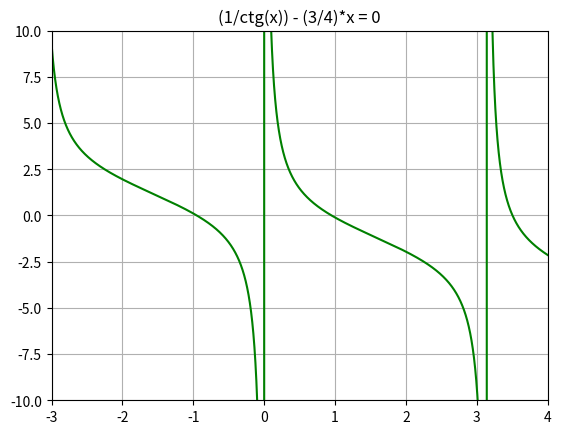

Source code (Python): (Note: this script raises an exception after producing the figure.)
import math
import random
from scipy import optimize
import numpy as np
import matplotlib.pyplot as plt


def display_plot():
    x = np.arange(-10, 10, 1e-5)  # an array of arguments from -10 to 10 with step 10e-5
    func = (1.0 / np.tan(x)) - ((3.0 * x) / 4.0)
    plt.plot(x, func, 'g')  # set curves and it's plot color
    plt.title('(1/ctg(x)) - (3/4)*x = 0')
    plt.axis([-3, 4, -10, 10])
    plt.grid(True)
    plt.show()


def f(x):
    if math.tan(x) == 0:
        return float('Inf') - ((3.0 * x) / 4.0)
    else:
        return (1.0 / math.tan(x)) - ((3.0 * x) / 4.0)


def bisection_method(func, a, b, eps):
    x = (a + b) / 2.0
    iteration = 0

    while math.fabs(func(x)) > eps:  # step

        x = (a + b) / 2.0

        if (func(x) < 0 and func(a) < 0) or (func(x) > 0 and func(a) > 0):
            a = x
        else:
            b = x

        iteration += 1

    return x, func(x), iteration


def newtons_method(func, x, eps):
    delta_x = math.fabs(func(x))
    iteration = 0

    # calculate derivative of the function according to i'ts definition
    def derivative_f(x):
        return (func(x + eps) - func(x)) / ((x + eps) - x)

    while delta_x > eps:
        x = x - func(x) / derivative_f(x)
        delta_x = math.fabs(func(x))
        iteration += 1

    return x, func(x), iteration


def simple_iteration_method(func, a, b, eps):
    # determine derivative of the function and it's local maximum at the segment [a,b]
    # try also scipy.misc.derivative(func, lower_bound, upper_bound, order_of_derivative)
    def derivative_f(x):
        return (func(x + eps) - func(x)) / (func(x + eps) - x)

    local_max_f = optimize.minimize_scalar(derivative_f, bounds=(a, b), method='bounded')

    # determine the value of g(x) depending on derivative's local maximum
    if local_max_f.fun > 0:
        def g(x): return x + (1.0 / local_max_f.x) * f(x)
    else:
        def g(x): return x - (1.0 / local_max_f.x) * f(x)

    iteration = 0

    # select x from the segment
    x = float(random.uniform(a, b))

    # sufficient condition for convergence
    if a <= g(x) <= b:
        # iterative step
        while math.fabs(func(x)) > eps:
            x = g(x)
            iteration += 1

        return x, func(x), iteration  # OK
    else:
        return float('Inf')  # iterative process is divergent


def main():
    display_plot()
    for n in ('x1', 'x2', 'x3'):
        print("###\nFor {}".format(n))
        lower, upper = float(input('lower bound: ')), float(input('upper bound: '))
        approx_root = float(input('Initial approximation of root: '))  # good enough [-0.88, 1, 3.5]
        bisection_res = bisection_method(f, lower, upper, 10e-6)
        newton_res = newtons_method(f, approx_root, 10e-5)
        iteration_res = simple_iteration_method(f, lower, upper, 10e-5)
        print("###\nBisection method for {}".format(n))
        print("Root is : {}\nf(x) at root is: {} iterations: {}\n###".format(*bisection_res))
        print("Newton's method for {}".format(n))
        print("Root is : {}\nf(x) at root is: {} iterations: {}\n###".format(*newton_res))
        print("Simple iteration method for {}".format(n))
        if iteration_res == float('Inf'):
            print("Iterative process is divergent")
        else:
            print("Root is : {}\nf(x) at root is: {} iterations: {}\n###".format(*iteration_res))


if __name__ == '__main__':
    main()
